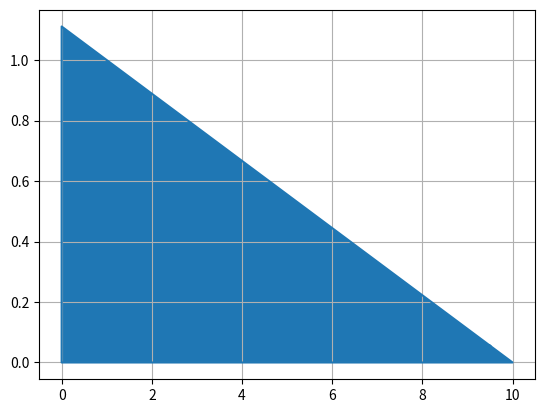

Source code (Python):
import numpy as np
import math
import matplotlib.pyplot as plt


'''
Credit to drawing polygon method:
https://stackoverflow.com/questions/43971259/how-to-draw-polygons-with-python
Credit to sorting points method:
https://stackoverflow.com/questions/41855695/sorting-list-of-two-dimensional-coordinates-by-clockwise-angle-using-python
'''


# If Ax =/>=/<= b where A has 2 columns, graph the system of inequalities
# if A[0] == 0, then line is horizontal; if A[1] == 0, then line is vertical
#_A = np.array([[1, 3], [0, 4], [1, 1]])
Array = np.array([[1, 9], [2, 0], [-1, 0], [0, -1]])
#_b = np.array([[5], [6], [3]])
bee = np.array([[10], [19], [0], [0]])

# temporary, set later to main.py's format and input
sign = "<="

def graph_feasible_region(_A, _b, inequality):
    A = np.array([[0, 0], [0, 0]])
    b = np.array([0, 0])

    shape = _A.shape

    points = []

    # for tracking if an inconsistent system of equations has been given
    equations = {}
    
    if shape[0] == 0:
        # how did this even happen
        print("The given array was empty. Or the programmer messed up.")
        exit()


    # graph_single_line is called when only one line is provided, or two lines are provided but
    # one is horizontal/vertical
    def graph_single_line(newA, newb, ineq, custom_edge = False, value = 0, horizontal = False):
        """
        Given A, b, and an inequality, graphs the region above/below the given line according to the
        given inequality. If custom_edge is true, one of the edges can be specified at the given
        value and whether it's horizontal or vertical.

        This method directly graphs the line. Return after calling this method.

        Invariant: A is a tuple and b is an int. newA and newb are used in order to avoid naming conflicts.

        Method: find x- and y- intercepts, then set outer bounds based on intercepts
        if custom_edge is true, then the value given is set as one of the outer bounds
            - if horizontal is true, given value is a y-value; otherwise it's an x-value
        """

        if ineq == "=":
            print("Error: given inequality in graph_single_line is '='. Blame the programmer.")
            exit()

        points = []  # clear points in case some were added previously

        # check if the given line will ever intercept x or y axes
        has_x_inter = newA[0] != 0
        has_y_inter = newA[1] != 0
        x_intercept = 0
        y_intercept = 0

        # calculate intercepts
        if has_x_inter:
            x_intercept = newb / newA[0]  # since Ax = b <=> a_0x + a_1y = b; x = b/a_0 - a_1 * 0
        if has_y_inter:
            y_intercept = newb / newA[1]

        # if custom edge is given, modify intercepts accordingly
        # TODO: fix calculation of intercepts
        if custom_edge:
            if has_x_inter and horizontal:
                x_intercept = value / newA[0]
            if has_y_inter and not horizontal:
                y_intercept = value / newA[1]


        # horizontal line given, draw a rectangle
        if not has_x_inter:
            # set boundaries
            y_top = y_intercept
            y_bottom = -y_intercept
            x_left = -y_intercept
            x_right = y_intercept

            if ineq == "<=":
                if y_intercept < 0:
                    y_bottom = y_intercept * 2
                    x_left = y_bottom
                elif y_intercept == 0:
                    y_bottom = -10
                    x_left = -10

                if custom_edge and not horizontal:
                    x_right = value
                    x_left = -value

                    if value < 0:
                        x_left = value * 2
                    elif value == 0:
                        x_left = -10

            else:  # inequality is >=
                y_top = y_intercept * 2
                y_bottom = y_intercept
                x_left = y_intercept
                x_right = y_intercept * 2

                if y_intercept < 0:
                    y_top = -y_intercept
                    x_right = y_top
                if y_intercept == 0:
                    y_bottom = 10
                    x_left = 10

                if custom_edge and not horizontal:
                    x_right = value * 2
                    x_left = value

                    if value < 0:
                        x_right = -value
                    elif value == 0:
                        x_right = 10
                

            # add points sequentially
            points.append([x_right, y_top])
            points.append([x_right, y_bottom])
            points.append([x_left, y_bottom])
            points.append([x_left, y_top])


        # vertical line given, draw a rectangle
        elif not has_y_inter:
            # set boundaries
            y_top = x_intercept
            y_bottom = -x_intercept
            x_left = -x_intercept
            x_right = x_intercept

            if ineq == "<=":
                if x_intercept < 0:
                    y_bottom = x_intercept * 2
                    x_left = y_bottom
                elif x_intercept == 0:
                    y_bottom = -10
                    x_left = -10

                if custom_edge and horizontal:
                    y_top = value
                    y_bottom = -value

                    if value < 0:
                        y_bottom = value * 2
                    elif value == 0:
                        y_bottom = -10

            else:  # inequality is >=
                y_top = x_intercept * 2
                y_bottom = x_intercept
                x_left = x_intercept
                x_right = x_intercept * 2

                if x_intercept < 0:
                    y_top = -x_intercept
                    x_right = y_top
                if x_intercept == 0:
                    y_bottom = 10
                    x_left = 10

                if custom_edge and horizontal:
                    y_top = value * 2
                    y_bottom = value

                    if value < 0:
                        y_top = -value
                    elif value == 0:
                        y_top = 10
                

            # add points sequentially
            points.append([x_right, y_top])
            points.append([x_right, y_bottom])
            points.append([x_left, y_bottom])
            points.append([x_left, y_top])


        # neither horizontal nor vertical, draw a triangle
        elif ineq == "<=":
            point1 = [x_intercept, 0]
            point2 = [0, y_intercept]
            point3 = [0, 0]  # changed later, if necessary

            if custom_edge:
                if horizontal:
                    point1 = [x_intercept, value]
                else:
                    point2 = [value, y_intercept]
                
                point3 = [x_intercept, y_intercept]
            else:
                if x_intercept < 0:
                    point3[0] = x_intercept
                if y_intercept < 0:
                    point3[1] = y_intercept

            points.append(point1)
            points.append(point2)
            points.append(point3)
            

        else:  # inequality is >=
            point1 = [x_intercept, 0]
            point2 = [0, y_intercept]
            point3 = [x_intercept, y_intercept]  # changed later, if necessary

            if custom_edge:
                if horizontal:
                    point1 = [x_intercept, value]
                    point3 = [0, value]
                else:
                    point2 = [value, y_intercept]
                    point3 = [value, 0]
            else:
                if x_intercept < 0:
                    point3[0] = 0
                if y_intercept < 0:
                    point3[1] = 0

            points.append(point1)
            points.append(point2)
            points.append(point3)


        points.append(points[0])  # add the first point again to create a closed loop

        xs, ys = zip(*points)

        plt.figure()
        plt.plot(xs, ys)
        plt.grid()
        plt.fill(xs, ys)
        plt.show()



    if shape[0] == 1:
        # only one line was given, call graph_single_line
        graph_single_line(_A[0], _b, inequality)
        return


    # get intersect points of inequalities/lines
    # points are sorted later, only if necessary
    for i in range(shape[0]):
        for j in range(shape[0]):
            if i < j:
                A[0, :] = _A[i, :]
                A[1, :] = _A[j, :]

                b[0] = _b[i, :]
                b[1] = _b[j, :]

                line1 = (_A[i, 0], _A[i, 1])
                line2 = (_A[j, 0], _A[j, 1])

                # check if equation already exists and gives different answer
                if equations.__contains__(line1) and not math.isclose(equations[line1], b[0]):
                    print("Error: inconsistent system of equations")  # make more specific later
                    exit()
                elif equations.__contains__(line2) and not math.isclose(equations[line2], b[1]):
                    print("Error: inconsistent system of equations")  # make more specific later
                    exit()

                equations[line1] = b[0]
                equations[line2] = b[1]

                # if both lines are horizontal/vertical, skip point
                if A[0][0] == 0 and A[1][0] == 0:
                    continue
                elif A[0][1] == 0 and A[1][1] == 0:
                    continue

                point = np.linalg.solve(A, b)
                points.append(point)


    # if fewer than 3 points exist, need to add boundaries on edges (can't draw infinitely)
    if len(points) <= 2:

        # only occurs when all but one line is parallel
        # results from inconsistent system, should be caught above
        if len(points) == 2:
            print("Error, two points found but system was not inconsistent??? This code is garbo.")
            exit()

        # occurs when only 2 lines are present
        # inconsistent system can cause this, but should be caught above
        elif len(points) == 1:
            """ 
            METHOD:
            # polygon will be 3- to 5-sided, depending on slope of lines provided
            # depending if sign is >= or <=, pick higher/lower of one line's intercept with the preset x-max
            (x-max is absolute value of first point x-value * 5, same for y-max)
            then add x-max, y-max to points (or min for <=), then other line's intercept (check if intercept is beyond -x-max)
            exit out of if statement at this point, regular code will handle rest
            x-max, y-max is to set a bound on the projection
            """

            if not shape[0] == 2:
                print("Error:", shape[0], "lines are present - logic went wrong... who wrote this code?!")
                exit()

            # cannot draw region if inequalities given are equations
            if inequality == "=":
                print("Error: ")
                exit()

            point = points[0]

            # find x, y min and max
            x_range = abs(point[0] * 10)
            x_range = max(x_range, 10)  # set minimum range in case point is on x or y axis
            x_max = point[0] + x_range
            x_min = point[0] - x_range

            y_range = abs(point[1] * 5)
            y_range = max(y_range, 5)
            y_max = point[1] + y_range
            y_min = point[1] - y_range

            print("x_max is", x_max)
            print("x_min is", x_min)
            print("y_max is", y_max)
            print("y_min is", y_min)

            # get equations for the two lines
            line1 = (_A[0, 0], _A[0, 1])
            line2 = (_A[1, 0], _A[1, 1])

            # list for each line's intercepts with edge of screen (x/y max and min)
            l1points = []
            l2points = []

            
            # calculate intercepts of both lines with all edges
            # then add intercepts and corners in order, clockwise
            # both lines cannot be both horizontal or both vertical, otherwise point would not be found
            # NOTE: if any line is horizontal or vertical, call graph_single line with the horizontal/vertical line as an edge instead

            # calculate line1
            # line1 is horizontal
            if line1[0] == 0:
                graph_single_line(line2, _b[1], inequality, True, _b[0], True)
                return

            # line1 is vertical
            elif line1[1] == 0:
                graph_single_line(line2, _b[1], inequality, True, _b[0], False)
                return

            else:
                # find intercept with right edge
                A[0, :] = np.array([line1[0], line1[1]])
                A[1, :] = np.array([1, 0])  # create vertical line at x_max
                b[0] = _b[0, :]
                b[1] = np.array([x_max])
                r_point = np.linalg.solve(A, b)

                # find intercept with bottom edge
                A[0, :] = np.array([line1[0], line1[1]])
                A[1, :] = np.array([0, 1])  # create horizontal line at y_min
                b[0] = _b[0, :]
                b[1] = np.array([y_min])
                b_point = np.linalg.solve(A, b)

                # find intercept with left edge
                A[0, :] = np.array([line1[0], line1[1]])
                A[1, :] = np.array([1, 0])  # create vertical line at x_min
                b[0] = _b[0, :]
                b[1] = np.array([x_min])
                l_point = np.linalg.solve(A, b)

                # find intercept with top edge
                A[0, :] = np.array([line1[0], line1[1]])
                A[1, :] = np.array([0, 1])  # create horizontal line at y_max
                b[0] = _b[0, :]
                b[1] = np.array([y_max])
                t_point = np.linalg.solve(A, b)

                l1points.append(r_point)
                l1points.append(l_point)
                l1points.append(b_point)
                l1points.append(t_point)

                print("l1points are", l1points)

            # line 2
            # line2 is horizontal
            if line2[0] == 0:
                graph_single_line(line1, _b[0], inequality, True, _b[1], True)
                return

            # line2 is vertical
            elif line2[1] == 0:
                graph_single_line(line1, _b[0], inequality, True, _b[1], False)
                return

            else:
                # find intercept with right edge
                A[0, :] = np.array([line2[0], line2[1]])
                A[1, :] = np.array([1, 0])  # create vertical line at x_max
                b[0] = _b[1, :]
                b[1] = np.array([x_max])
                r_point = np.linalg.solve(A, b)

                # find intercept with bottom edge
                A[0, :] = np.array([line2[0], line2[1]])
                A[1, :] = np.array([0, 1])  # create horizontal line at y_min
                b[0] = _b[1, :]
                b[1] = np.array([y_min])
                b_point = np.linalg.solve(A, b)

                # find intercept with left edge
                A[0, :] = np.array([line2[0], line2[1]])
                A[1, :] = np.array([1, 0])  # create vertical line at x_min
                b[0] = _b[1, :]
                b[1] = np.array([x_min])
                l_point = np.linalg.solve(A, b)

                # find intercept with top edge
                A[0, :] = np.array([line2[0], line2[1]])
                A[1, :] = np.array([0, 1])  # create horizontal line at y_max
                b[0] = _b[1, :]
                b[1] = np.array([y_max])
                t_point = np.linalg.solve(A, b)

                l2points.append(r_point)
                l2points.append(l_point)
                l2points.append(b_point)
                l2points.append(t_point)

                print("l2points are", l2points)


            if inequality == "<=":
                '''
                Method: find the points that intersect x_max on each line and choose the lowest one
                If this point is below y_min, choose the point on that line that intersects with y_min instead and append to points

                All cases with vertical and horizontal lines have already been filtered out above and set to graph_single_line
                '''

                # find right point(s)
                l1_right_point = ((x_min, y_max))  # set to other extreme
                l2_right_point = ((x_min, y_max))
                l1_rightmost = False  # tracks if line1 or line2 is the rightmost

                # find the point on each line that intersects with the right edge
                for point1 in l1points:
                    if math.isclose(point1[0], x_max):
                        l1_right_point = point1
                        break  # there should only be at most one point on the right edge, otherwise I messed up bad

                for point2 in l2points:
                    if math.isclose(point2[0], x_max):
                        l2_right_point = point2
                        break

                # NOTE: vertical/horizontal line cases have been moved to len(points) == 0 case
                # find lower one of l1_right_point and l2_right_point, select as right point
                if l1_right_point[1] < l2_right_point[1]:
                    l1_rightmost = True
                    right_point = l1_right_point
                else:
                    right_point = l2_right_point

                if right_point[1] < y_min:  
                    # if point of intersect with right edge is below bottom edge, then pick point on line with bottom edge instead
                    if l1_rightmost:
                        for point1 in l1points:
                            if math.isclose(point1[1], y_min):
                                right_point = point1
                    else:
                        for point2 in l2points:
                            if math.isclose(point2[1], y_min):
                                right_point = point2
                elif right_point[1] > y_max:
                    # if point of intersect with right edge is above top edge, pick point on line w/ top edge instead
                    # add top right corner after
                    if l1_rightmost:
                        for point1 in l1points:
                            if math.isclose(point1[1], y_max):
                                right_point = point1
                    else:
                        for point2 in l2points:
                            if math.isclose(point2[1], y_max):
                                right_point = point2

                points.append(right_point)
                print("Added point", right_point, "on right")

                if math.isclose(right_point[1], y_max):
                    points.append((x_max, y_max))  # add top right corner to polygon if necessary
                    print("Added top right corner at", (x_max, y_max))

                if not math.isclose(right_point[1], y_min):
                    points.append((x_max, y_min))  # add bottom right corner to polygon if necessary
                    print("Added bottom right corner at", (x_max, y_min))


                # find left point(s)
                left_point = ((x_max, y_max))  # set to other extreme
                if l1_rightmost:
                    # find the point on l2 that is on x_min
                    for point2 in l2points:
                        if math.isclose(point2[0], x_min):
                            left_point = point2
                            break
                    
                    # if this point is above y_max or below y_min, then pick the point on the top/bottom edge respectively
                    if left_point[1] > y_max:
                        for point2 in l2points:
                            if math.isclose(point2[1], y_max):
                                left_point = point2
                    elif left_point[1] < y_min:
                        for point2 in l2points:
                            if math.isclose(point2[1], y_min):
                                left_point = point2
                else:
                    # same logic as above, but for l1 instead
                    for point1 in l1points:
                        if math.isclose(point1[0], x_min):
                            left_point = point1
                            break

                    # if this point is above y_max or below y_min, then pick the point on the top/bottom edge respectively
                    if left_point[1] > y_max:
                        for point1 in l1points:
                            if math.isclose(point1[1], y_max):
                                left_point = point1
                    elif left_point[1] < y_min:
                        for point1 in l1points:
                            if math.isclose(point1[1], y_min):
                                left_point = point1

                if not math.isclose(left_point[1], y_min):
                    points.append((x_min, y_min))  # add bottom left corner to polygon if necessary
                    print("Added bottom left corner at", (x_min, y_min))

                if math.isclose(left_point[1], y_max):
                    points.append((x_min, y_max))  # add top left corner to polygon if necessary
                    print("Added top left corner at", (x_min, y_max))

                points.append(left_point)
                print("Added point", left_point, "on left")


            elif inequality == ">=":
                '''
                Same method as above, only swap "lowest" and "highest"
                For more detailed comments, see above
                '''
                # find right point(s)
                l1_right_point = ((x_min, y_min))  # set to other extreme
                l2_right_point = ((x_min, y_min))
                l1_rightmost = False

                # find the point on each line that intersects with the right edge
                for point1 in l1points:
                    if math.isclose(point1[0], x_max):
                        l1_right_point = point1
                        break
                for point2 in l2points:
                    if math.isclose(point2[0], x_max):
                        l2_right_point = point2
                        break

                # find higher one of l1_right_point and l2_right_point, select as right point
                if l1_right_point[1] > l2_right_point[1]:
                    l1_rightmost = True
                    right_point = l1_right_point
                else:
                    right_point = l2_right_point

                if right_point[1] > y_max:
                    # if point of intersect with right edge is above top edge, pick point on line w/ top edge instead
                    if l1_rightmost:
                        for point1 in l1points:
                            if math.isclose(point1[1], y_max):
                                right_point = point1
                    else:
                        for point2 in l2points:
                            if math.isclose(point2[1], y_max):
                                right_point = point2
                elif right_point[1] < y_min:  
                    # if point of intersect with right edge is below bottom edge, then pick point on line with bottom edge instead
                    # add bottom right corner after
                    if l1_rightmost:
                        for point1 in l1points:
                            if math.isclose(point1[1], y_min):
                                right_point = point1
                    else:
                        for point2 in l2points:
                            if math.isclose(point2[1], y_min):
                                right_point = point2

                points.append(right_point)
                print("Added point", right_point, "on right")

                if math.isclose(right_point[1], y_min):
                    points.append((x_max, y_min))  # add bottom right corner to polygon if necessary
                    print("Added top right corner at", (x_max, y_min))

                if not math.isclose(right_point[1], y_max):
                    points.append((x_max, y_max))  # add top right corner to polygon if necessary
                    print("Added top right corner at", (x_max, y_max))

                
                # find left point(s)
                left_point = ((x_max, y_min))  # set to other extreme
                if l1_rightmost:
                    # find the point on l2 that is on x_min
                    # if this point is above y_max or below y_min, then pick the point on either that is highest in x
                    for point2 in l2points:
                        if math.isclose(point2[0], x_min):
                            left_point = point2
                            break

                    # if this point is above y_max or below y_min, then pick the point on the top/bottom edge respectively
                    if left_point[1] > y_max:
                        for point2 in l2points:
                            if math.isclose(point2[1], y_max):
                                left_point = point2
                    elif left_point[1] < y_min:
                        for point2 in l2points:
                            if math.isclose(point2[1], y_min):
                                left_point = point2
                else:
                    # same logic as above, but for l1 instead
                    for point1 in l1points:
                        if math.isclose(point1[0], x_min):
                            left_point = point1
                            break
                    
                    # if this point is above y_max or below y_min, then pick the point on the top/bottom edge respectively
                    if left_point[1] > y_max:
                        for point1 in l1points:
                            if math.isclose(point1[1], y_max):
                                left_point = point1
                    elif left_point[1] < y_min:
                        for point1 in l1points:
                            if math.isclose(point1[1], y_min):
                                left_point = point1

                if not math.isclose(left_point[1], y_max):
                    points.append((x_min, y_max))  # add top left corner to polygon if necessary
                    print("Added top left corner at", (x_min, y_max))

                if math.isclose(left_point[1], y_min):
                    points.append((x_min, y_min))  # add bottom left corner to polygon if necessary
                    print("Added bottom left corner at", (x_min, y_min))

                points.append(left_point)
                print("Added point", left_point, "on left")
                

            # code should not get to this point, since the filter was added before any calculations above
            else:
                print("Error: inequality is = symbol, even though it should have been filtered out already.")
                exit()

        
        # no intersect points - occurs when only 1 line is present
        # this clause should never be executed, since the 1 line case should not be solvable with np.linalg.solve
        # inconsistent system can cause this, but should be caught above
        else:
            print("Error: somehow no points were found. The person who wrote this reallllly messed up.")
            exit()


    # 3 or more points exist - don't need to add boundaries or other points, but need to sort points so they
    # are in a clockwise order for drawing properly
    # need to sort these points due to how pyplot takes input to draw polygons
    else:
        """
        Method: https://stackoverflow.com/questions/41855695/sorting-list-of-two-dimensional-coordinates-by-clockwise-angle-using-python
        """
        origin = points[0]  # set origin to the first point in the list
        refvec = [0, 1]  # reference vector for calculations

        def find_cw_angle_and_distance(point):
            # get vector between point and the origin
            v = [point[0] - origin[0], point[1] - origin[1]]
            # get length of vector
            v_len = math.hypot(v[0], v[1])

            # if the length is zero, there is no angle nor distance - return
            if v_len == 0:
                return -math.pi, 0

            # normalize the vector in order to find the directional angle
            norm = [v[0] / v_len, v[1]/v_len]
            dot_product = norm[0] * refvec[0] + norm[1] * refvec[1]
            diff_product = refvec[1] * norm[0] - refvec[0] * norm[1]

            angle = math.atan2(diff_product, dot_product)

            # convert negative angles to positive angles
            if angle < 0:
                return 2 * math.pi + angle, v_len
            return angle, v_len


        # use new function with sorted function to sort points list
        points = sorted(points, key = find_cw_angle_and_distance)


    points.append(points[0])  # add the first point again to create a closed loop

    xs, ys = zip(*points)

    plt.figure()
    plt.plot(xs, ys)
    plt.grid()
    plt.fill(xs, ys)
    plt.show()



graph_feasible_region(Array, bee, sign)